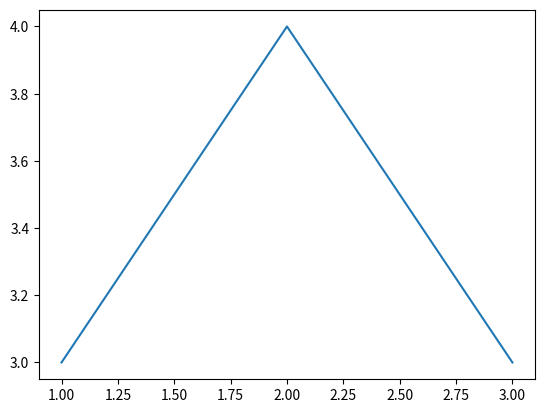

The matplotlib source for this figure:
# -*- coding: UTF-8 -*-
# [redacted]
# @Time     : 2022-06-02

import matplotlib.pyplot as plt

# plot in axes
fig, ax = plt.subplots()
fig2, axs = plt.subplots(2, 2)
ax.plot([1, 2, 3], [3, 4, 3])
fig2.show()
plt.show()
